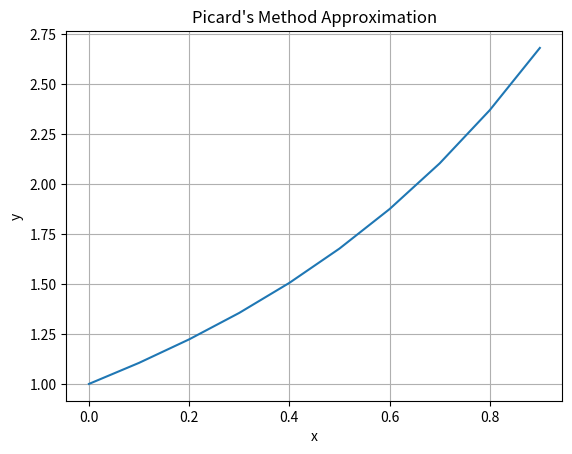

This figure's Python source:
import numpy as np
import matplotlib.pyplot as plt

# Approximations
def Y1(x):
    return 1 + x + x**2 / 2

def Y2(x):
    return 1 + x + x**2 / 2 + x**3 / 3 + x**4 / 8

def Y3(x):
    return 1 + x + x**2/2 + x**3/3 + x**4/8 + x**5/15 + x**6/48

def picard_method(f, x0, h=0.1, n=10):
    x_values = np.arange(x0, x0 + n*h, h)
    y_values = np.array([f(x) for x in x_values])
    return x_values, y_values

x_values, y_values = picard_method(Y3, 0, 0.1, 10)

plt.plot(x_values, y_values)
plt.title("Picard's Method Approximation")
plt.xlabel("x")
plt.ylabel("y")
plt.grid()
plt.show()
